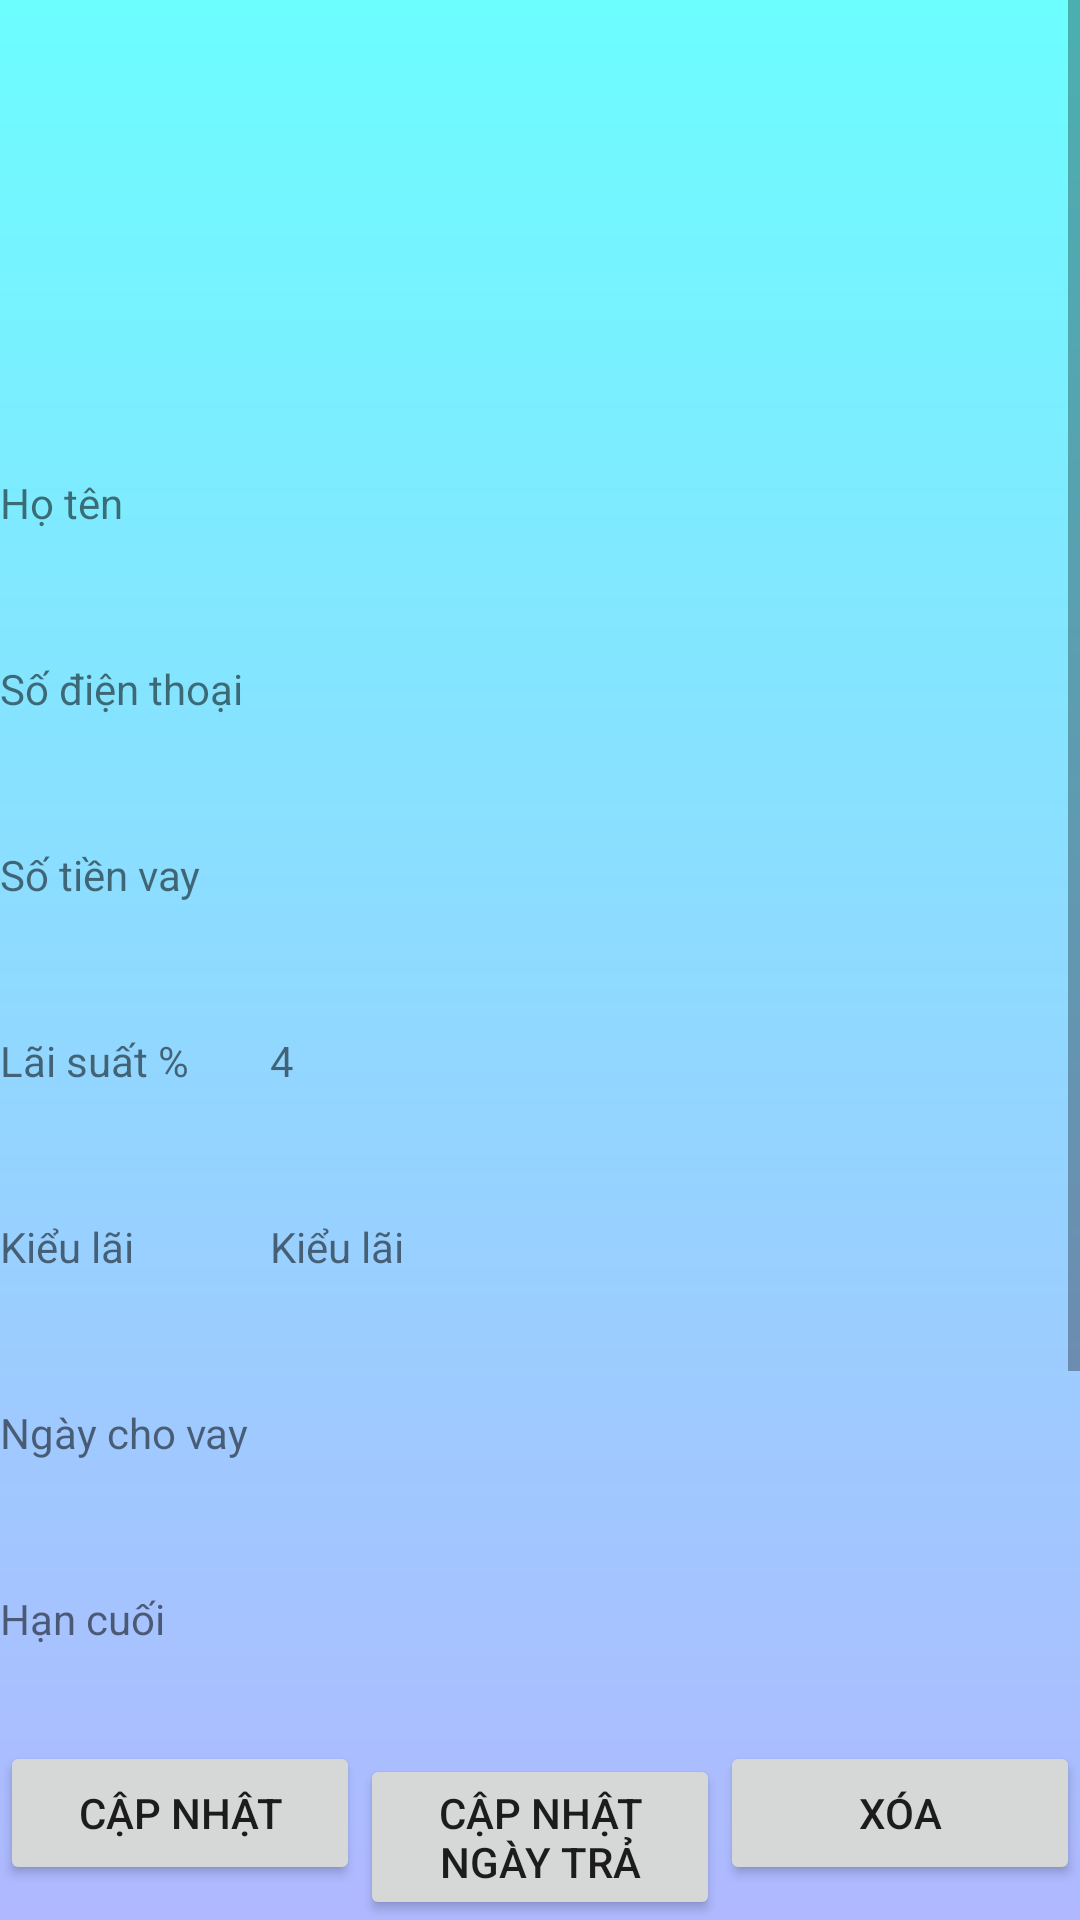

The Android layout XML behind this screen, and the referenced resources:
<!-- AndroidManifest.xml: application theme Theme.AppCompat.DayNight.NoActionBar -->
<!-- res/layout/activity_chi_tiet_no.xml -->
<?xml version="1.0" encoding="utf-8"?>
<LinearLayout xmlns:android="http://schemas.android.com/apk/res/android"
    xmlns:app="http://schemas.android.com/apk/res-auto"
    xmlns:tools="http://schemas.android.com/tools"
    android:layout_width="match_parent"
    android:layout_height="match_parent"
    android:background="@drawable/shape_1"
    android:orientation="vertical"
    tools:context=".Activity.ChiTietNoActivity">

    <ScrollView
        android:layout_width="match_parent"
        android:layout_height="0dp"
        android:layout_weight="1">

        <LinearLayout
            android:layout_width="match_parent"
            android:layout_height="match_parent"

            android:orientation="vertical">

            <ImageView
                android:id="@+id/img_avatar"
                android:layout_width="128dp"
                android:layout_height="128dp"
                android:layout_gravity="center"
                android:src="@drawable/ic_baseline_person_24" />

            <LinearLayout
                android:layout_width="match_parent"
                android:layout_height="32dp"
                android:layout_marginTop="30dp"
                android:orientation="horizontal"
                >

                <TextView
                    android:layout_width="0dp"
                    android:layout_height="wrap_content"
                    android:layout_weight="1"
                    android:text="Họ tên" />

                <TextView
                    android:id="@+id/tv_ten"
                    android:layout_width="0dp"
                    android:layout_height="wrap_content"
                    android:layout_weight="3" />
            </LinearLayout>

            <LinearLayout
                android:layout_width="match_parent"
                android:layout_height="32dp"
                android:layout_marginTop="30dp"                android:orientation="horizontal">

                <TextView
                    android:layout_width="0dp"
                    android:layout_height="wrap_content"
                    android:layout_weight="1"
                    android:text="Số điện thoại" />

                <TextView
                    android:id="@+id/tv_sdt"
                    android:layout_width="0dp"
                    android:layout_height="wrap_content"
                    android:layout_weight="3" />
            </LinearLayout>

            <LinearLayout
                android:layout_width="match_parent"
                android:layout_height="32dp"
                android:layout_marginTop="30dp"                android:orientation="horizontal">

                <TextView
                    android:layout_width="0dp"
                    android:layout_height="wrap_content"
                    android:layout_weight="1"
                    android:text="Số tiền vay" />

                <TextView
                    android:id="@+id/tv_so_tien_vay"
                    android:layout_width="0dp"
                    android:layout_height="wrap_content"
                    android:layout_weight="3"
                    android:inputType="numberDecimal" />
            </LinearLayout>

            <LinearLayout
                android:layout_width="match_parent"
                android:layout_height="32dp"
                android:layout_marginTop="30dp"                android:orientation="horizontal">

                <TextView
                    android:layout_width="0dp"
                    android:layout_height="wrap_content"
                    android:layout_weight="1"
                    android:text="Lãi suất %" />

                <TextView
                    android:id="@+id/tv_lai_suat"
                    android:layout_width="0dp"
                    android:layout_height="wrap_content"
                    android:layout_weight="3"
                    android:inputType="numberDecimal"
                    android:text="4" />
            </LinearLayout>

            <LinearLayout
                android:layout_width="match_parent"
                android:layout_height="32dp"
                android:layout_marginTop="30dp"                android:orientation="horizontal">

                <TextView
                    android:layout_width="0dp"
                    android:layout_height="match_parent"
                    android:layout_weight="1"
                    android:text="Kiểu lãi" />

                <TextView
                    android:id="@+id/tv_kieu_lai"
                    android:layout_width="0dp"
                    android:layout_height="wrap_content"
                    android:layout_weight="3"
                    android:text="Kiểu lãi" />

            </LinearLayout>

            <LinearLayout
                android:layout_width="match_parent"
                android:layout_height="32dp"
                android:layout_marginTop="30dp"                android:orientation="horizontal">

                <TextView
                    android:layout_width="0dp"
                    android:layout_height="wrap_content"
                    android:layout_weight="1"
                    android:text="Ngày cho vay" />

                <TextView
                    android:id="@+id/tv_ngay_cho_vay"
                    android:layout_width="0dp"
                    android:layout_height="wrap_content"
                    android:layout_weight="3"
                    android:inputType="date" />
            </LinearLayout>

            <LinearLayout
                android:layout_width="match_parent"
                android:layout_height="32dp"
                android:layout_marginTop="30dp"                android:orientation="horizontal">

                <TextView
                    android:layout_width="0dp"
                    android:layout_height="wrap_content"
                    android:layout_weight="1"
                    android:text="Hạn cuối" />

                <TextView
                    android:id="@+id/tv_han_cuoi"
                    android:layout_width="0dp"
                    android:layout_height="wrap_content"
                    android:layout_weight="3"
                    android:inputType="date" />
            </LinearLayout>


            <LinearLayout
                android:layout_width="match_parent"
                android:layout_height="32dp"
                android:layout_marginTop="30dp"                android:orientation="horizontal">

                <TextView
                    android:layout_width="0dp"
                    android:layout_height="wrap_content"
                    android:layout_weight="1"
                    android:text="Tổng số cần trả" />

                <TextView
                    android:id="@+id/tv_tong_so_tien_can_tra"
                    android:layout_width="0dp"
                    android:layout_height="wrap_content"
                    android:layout_weight="3"
                    android:inputType="numberDecimal" />
            </LinearLayout>

            <LinearLayout
                android:layout_width="match_parent"
                android:layout_height="32dp"
                android:layout_marginTop="30dp"                android:orientation="horizontal">

                <TextView
                    android:layout_width="0dp"
                    android:layout_height="wrap_content"
                    android:layout_weight="1"
                    android:text="Tổng số còn lại" />

                <TextView
                    android:id="@+id/tv_so_tien_can_tra"
                    android:layout_width="0dp"
                    android:layout_height="wrap_content"
                    android:layout_weight="3"
                    android:inputType="numberDecimal" />
            </LinearLayout>


            <LinearLayout
                android:layout_width="match_parent"
                android:layout_height="32dp"
                android:layout_marginTop="30dp"                android:orientation="horizontal">

                <TextView
                    android:layout_width="0dp"
                    android:layout_height="wrap_content"
                    android:layout_weight="1"
                    android:text="Ghi chú" />

                <TextView
                    android:id="@+id/tv_ghi_chu"
                    android:layout_width="0dp"
                    android:layout_height="wrap_content"
                    android:layout_weight="3" />
            </LinearLayout>
        </LinearLayout>
    </ScrollView>

    <LinearLayout
        android:layout_width="match_parent"
        android:layout_height="wrap_content"
        android:gravity="bottom"
        android:orientation="horizontal">

        <Button
            android:id="@+id/btn_them"
            android:layout_width="0dp"
            android:layout_height="wrap_content"
            android:layout_weight="1"
            android:text="Cập nhật" />

        <Button
            android:id="@+id/btn_cap_nhat_ngay_tra"
            android:layout_width="0dp"
            android:layout_height="wrap_content"
            android:layout_weight="1"
            android:text="Cập nhật ngày trả" />

        <Button
            android:id="@+id/btn_xoa"
            android:layout_width="0dp"
            android:layout_height="wrap_content"
            android:layout_weight="1"
            android:text="Xóa" />
    </LinearLayout>

</LinearLayout>
<!-- resources referenced by this layout -->
<resources>
  <!-- drawable shape_1 (drawable) -->
  <?xml version="1.0" encoding="utf-8"?>
  <shape xmlns:android="http://schemas.android.com/apk/res/android">
      <gradient
          android:type="linear"
          android:angle="45"
          android:startColor="#69fffb"
          android:endColor="#b0b8ff" />
  </shape>
</resources>
